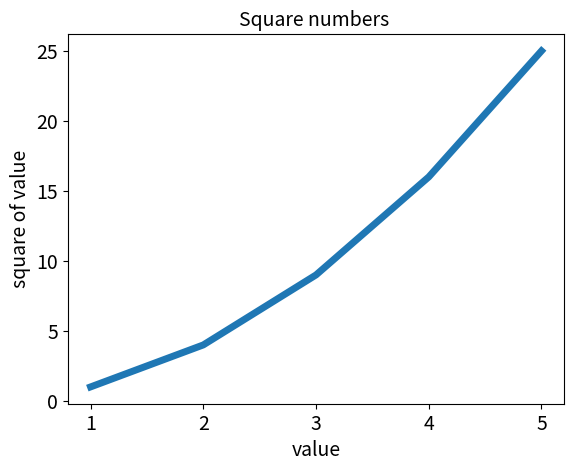

Python code for this plot:
import matplotlib.pyplot as plt

input_values = [i for i in range(1, 6)]
print(input_values)
squares = [1, 4, 9, 16, 25]

plt.plot(input_values, squares, linewidth=5)

# titulo do grafico e nome dos eixos
plt.title('Square numbers ', fontsize=14)
plt.xlabel('value', fontsize=14)
plt.ylabel('square of value', fontsize=14)

# tamanho dos rotulos das marcacoes
plt.tick_params(axis='both', labelsize=14)

plt.show()
